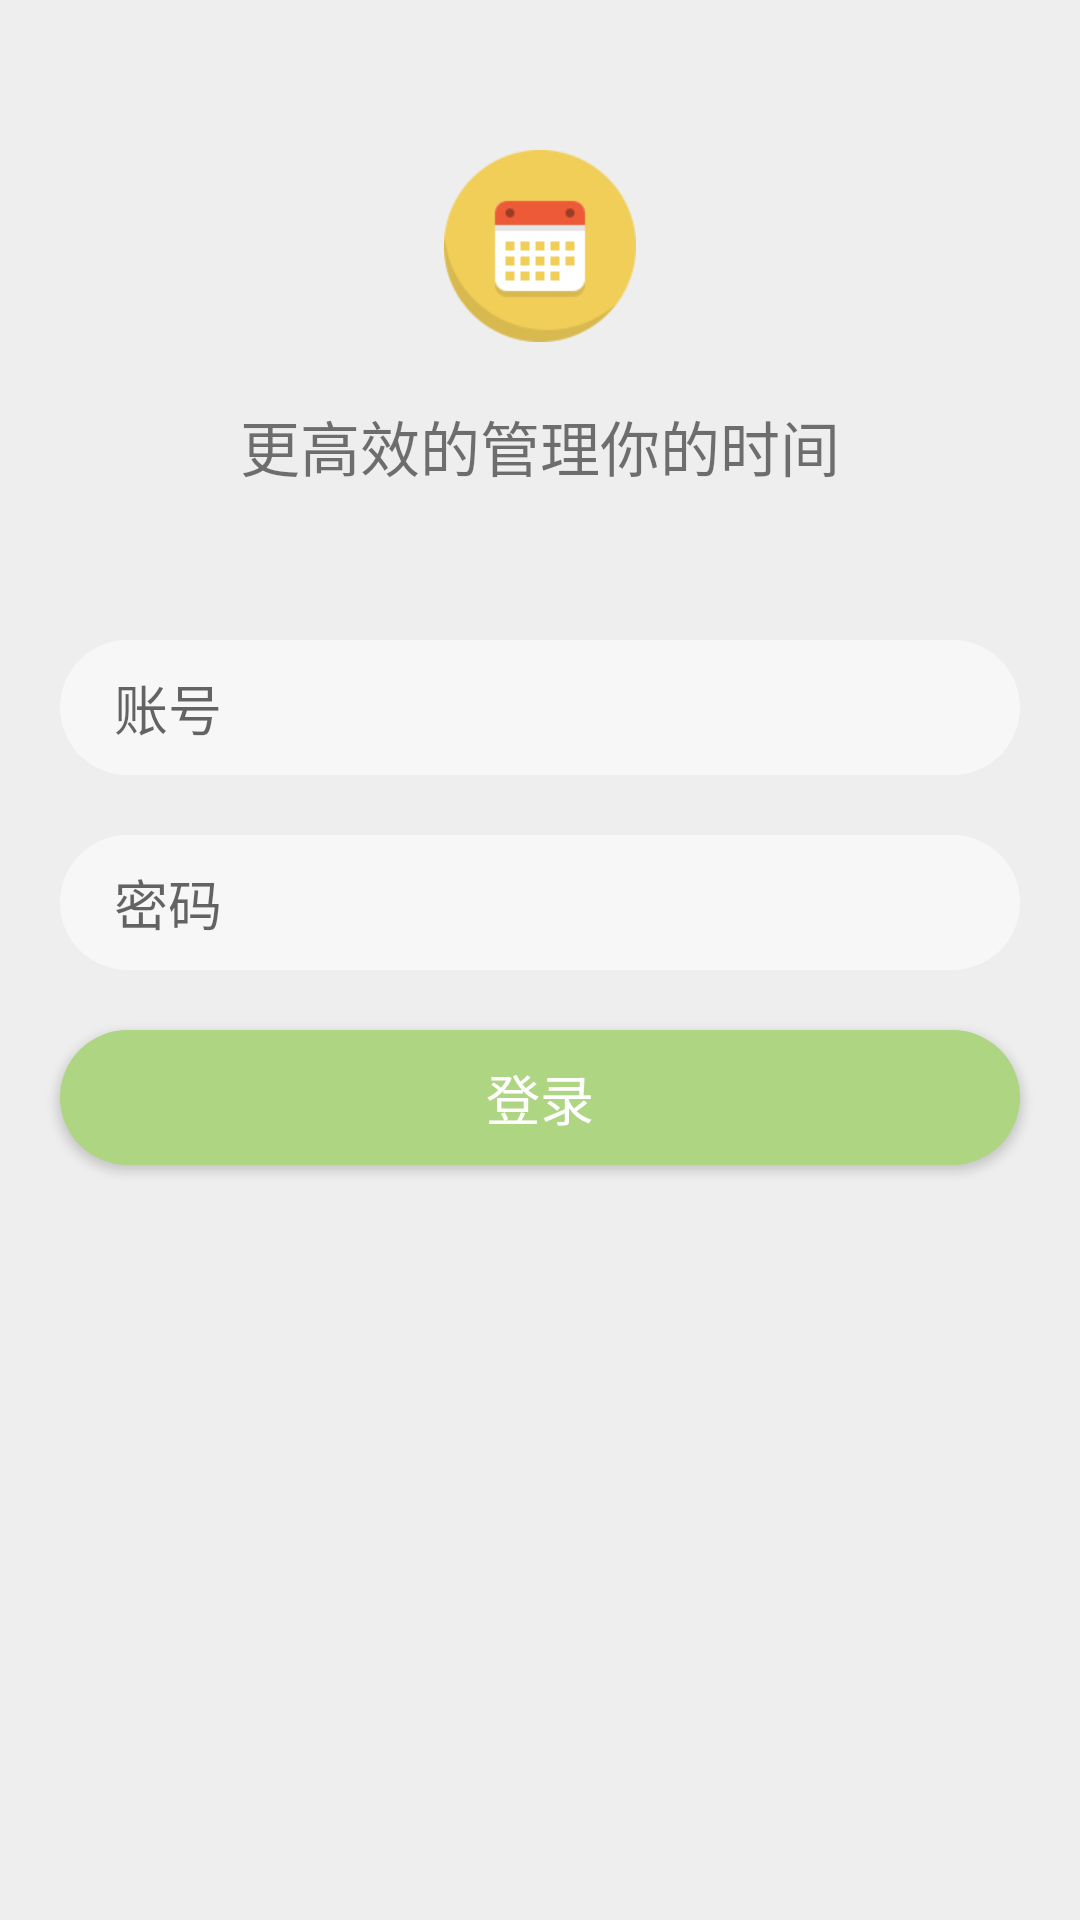

Android layout source for this screen:
<!-- AndroidManifest.xml: application theme AppTheme.NoActionBar -->
<!-- res/layout/fragment_login.xml -->
<?xml version="1.0" encoding="utf-8"?>
<LinearLayout xmlns:android="http://schemas.android.com/apk/res/android"
    android:layout_width="match_parent"
    android:layout_height="match_parent"
    android:orientation="vertical"
    android:background="@color/md_grey_200">

    <ImageView
        android:layout_width="wrap_content"
        android:layout_height="wrap_content"
        android:layout_gravity="center"
        android:layout_marginTop="50dp"
        android:src="@mipmap/logo" />

    <TextView
        android:layout_width="match_parent"
        android:layout_height="wrap_content"
        android:layout_margin="20dp"
        android:gravity="center"
        android:text="更高效的管理你的时间"
        android:textSize="20sp" />

    <EditText
        android:id="@+id/login_username"
        android:layout_width="match_parent"
        android:layout_height="45dp"
        android:layout_marginLeft="20dp"
        android:layout_marginRight="20dp"
        android:layout_marginTop="30dp"
        android:background="@drawable/circle_rect_alph_white"
        android:hint="账号"
        android:paddingLeft="18dp"
        android:paddingRight="18dp" />


    <EditText
        android:id="@+id/login_password"
        android:layout_width="match_parent"
        android:layout_height="45dp"
        android:layout_marginLeft="20dp"
        android:layout_marginRight="20dp"
        android:layout_marginTop="20dp"
        android:background="@drawable/circle_rect_alph_white"
        android:hint="密码"
        android:paddingLeft="18dp"
        android:paddingRight="18dp" />


    <Button
        android:id="@+id/login_btn"
        android:layout_width="match_parent"
        android:layout_height="45dp"
        android:layout_marginLeft="20dp"
        android:layout_marginRight="20dp"
        android:layout_marginTop="20dp"
        android:background="@drawable/circle_rect_green"
        android:gravity="center"
        android:text="登录"
        android:textColor="@color/md_white_1000"
        android:textSize="18sp" />
</LinearLayout>
<!-- resources referenced by this layout -->
<resources>
  <color name="md_grey_200">#EEEEEE</color>
  <color name="md_white_1000">#ffffff</color>
  <!-- drawable circle_rect_alph_white (drawable) -->
  <?xml version="1.0" encoding="utf-8"?>
  <shape xmlns:android="http://schemas.android.com/apk/res/android"
      android:shape="rectangle"
      >
  <solid android:color="#88ffffff"/>
      <corners android:radius="30dp"/>
  </shape>
  <!-- drawable circle_rect_green (drawable) -->
  <?xml version="1.0" encoding="utf-8"?>
  <shape xmlns:android="http://schemas.android.com/apk/res/android"
      android:shape="rectangle"
      >
      <corners android:radius="25dp"/>
      <solid android:color="@color/md_light_green_300"/>
  </shape>
  <!-- mipmap logo: png bitmap (mipmap-xhdpi, 7551 bytes) -->
  <style name="AppTheme.NoActionBar">
          <item name="windowActionBar">false</item>
          <item name="windowNoTitle">true</item>
          <item name="colorPrimary">@color/colorPrimary</item>
          <item name="android:windowAnimationStyle">@style/activity_anim</item>
          <item name="colorPrimaryDark">@color/colorPrimaryDark</item>
      </style>
  <color name="md_light_green_300">#AED581</color>
  <color name="colorPrimary">#00CC00</color>
  <style name="activity_anim">
          <item name="android:activityOpenExitAnimation">@anim/push_top_out</item>
          <item name="android:activityOpenEnterAnimation">@anim/push_top_in</item>
          <item name="android:activityCloseExitAnimation">@anim/push_top_in2</item>
          <item name="android:activityCloseEnterAnimation">@anim/push_top_out2</item>
      </style>
  <color name="colorPrimaryDark">#008500</color>
</resources>
